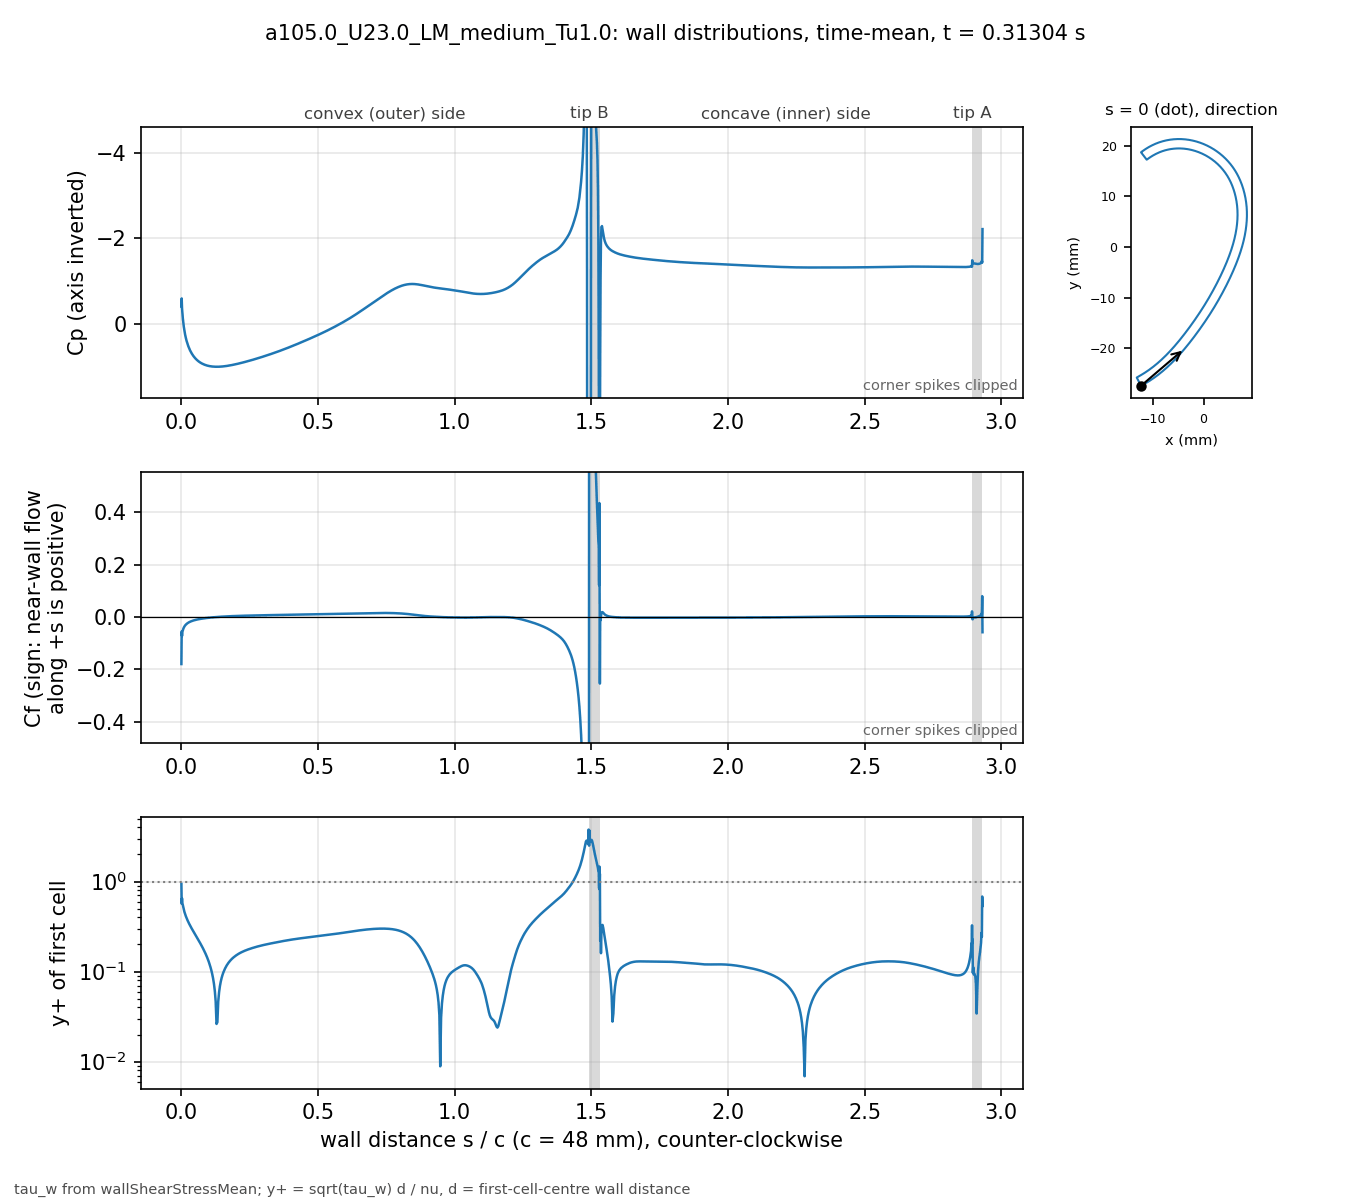

Values plotted in this chart, from the file beside it:
# a105.0_U23.0_LM_medium_Tu1.0 t=0.31304…, p_inf=0; Cf signed by near-wall flow dir…
patch, s_over_c, x_m, y_m, Cp, Cf, yplus, d_first_m
blade, 0.000000, -0.01234, -0.02743, -0.4008, -0.18, 0.9428, 2.0713e-06
blade, 0.001059, -0.0123, -0.02741, -0.5895, -0.05541, 0.5681, 2.2499e-06
blade, 0.002253, -0.01225, -0.02738, -0.3616, -0.07275, 0.6511, 2.2501e-06
blade, 0.003600, -0.01219, -0.02735, -0.2525, -0.05708, 0.5767, 2.2503e-06
blade, 0.005118, -0.01213, -0.02732, -0.1321, -0.05185, 0.5496, 2.2499e-06
blade, 0.006829, -0.01205, -0.02728, -0.027, -0.04568, 0.5159, 2.25e-06
blade, 0.008759, -0.01197, -0.02723, 0.07202, -0.04085, 0.4879, 2.2501e-06
blade, 0.01094, -0.01188, -0.02718, 0.1644, -0.03653, 0.4613, 2.25e-06
blade, 0.01339, -0.01178, -0.02713, 0.2515, -0.03273, 0.4367, 2.2501e-06
blade, 0.01615, -0.01166, -0.02706, 0.3338, -0.02931, 0.4132, 2.2498e-06
blade, 0.01918, -0.01154, -0.02699, 0.4095, -0.0263, 0.3913, 2.2495e-06
blade, 0.0223, -0.01141, -0.02691, 0.476, -0.02375, 0.372, 2.2499e-06
blade, 0.02543, -0.01128, -0.02684, 0.5334, -0.02161, 0.3548, 2.2499e-06
blade, 0.02855, -0.01115, -0.02676, 0.5837, -0.01976, 0.3393, 2.2499e-06
blade, 0.03168, -0.01102, -0.02668, 0.628, -0.01815, 0.3252, 2.2502e-06
blade, 0.0348, -0.01089, -0.0266, 0.6674, -0.01673, 0.3122, 2.2504e-06
blade, 0.03793, -0.01077, -0.02652, 0.7027, -0.01545, 0.3001, 2.2505e-06
blade, 0.04105, -0.01064, -0.02644, 0.7343, -0.0143, 0.2887, 2.2503e-06
blade, 0.04417, -0.01051, -0.02636, 0.7629, -0.01326, 0.2779, 2.2501e-06
blade, 0.0473, -0.01039, -0.02628, 0.7887, -0.0123, 0.2677, 2.2498e-06
blade, 0.05042, -0.01026, -0.0262, 0.8121, -0.01142, 0.258, 2.2499e-06
blade, 0.05355, -0.01014, -0.02611, 0.8334, -0.01061, 0.2486, 2.25e-06
blade, 0.05667, -0.01001, -0.02603, 0.8528, -0.009854, 0.2396, 2.2499e-06
blade, 0.05979, -0.009891, -0.02594, 0.8704, -0.009147, 0.2308, 2.2498e-06
blade, 0.06292, -0.009768, -0.02586, 0.8865, -0.008486, 0.2223, 2.2496e-06
blade, 0.06604, -0.009646, -0.02577, 0.9011, -0.007865, 0.214, 2.2498e-06
blade, 0.06917, -0.009524, -0.02568, 0.9145, -0.007279, 0.2059, 2.2499e-06
blade, 0.07229, -0.009403, -0.02559, 0.9266, -0.006725, 0.1979, 2.2496e-06
blade, 0.07541, -0.009283, -0.0255, 0.9377, -0.006201, 0.19, 2.2493e-06
blade, 0.07854, -0.009163, -0.02541, 0.9477, -0.005704, 0.1823, 2.2496e-06
blade, 0.08166, -0.009043, -0.02532, 0.9567, -0.005231, 0.1746, 2.2497e-06
blade, 0.08479, -0.008924, -0.02523, 0.9649, -0.00478, 0.1669, 2.2498e-06
blade, 0.08791, -0.008806, -0.02514, 0.9723, -0.00435, 0.1592, 2.25e-06
blade, 0.09104, -0.008688, -0.02505, 0.9789, -0.003939, 0.1515, 2.2501e-06
blade, 0.09416, -0.008571, -0.02495, 0.9848, -0.003547, 0.1438, 2.2502e-06
blade, 0.09728, -0.008454, -0.02486, 0.99, -0.00317, 0.1359, 2.2503e-06
blade, 0.1004, -0.008338, -0.02477, 0.9946, -0.002809, 0.128, 2.2503e-06
blade, 0.1035, -0.008222, -0.02467, 0.9985, -0.002462, 0.1198, 2.2503e-06
blade, 0.1067, -0.008107, -0.02457, 1.002, -0.002129, 0.1114, 2.2501e-06
blade, 0.1098, -0.007992, -0.02448, 1.005, -0.001808, 0.1027, 2.2501e-06
blade, 0.1129, -0.007878, -0.02438, 1.007, -0.0015, 0.09348, 2.2501e-06
blade, 0.116, -0.007764, -0.02428, 1.009, -0.001202, 0.08371, 2.2501e-06
blade, 0.1192, -0.007651, -0.02418, 1.011, -0.0009161, 0.07306, 2.25e-06
blade, 0.1223, -0.007538, -0.02409, 1.012, -0.0006403, 0.06107, 2.2498e-06
blade, 0.1254, -0.007426, -0.02399, 1.012, -0.0003744, 0.0467, 2.2496e-06
blade, 0.1285, -0.007315, -0.02389, 1.013, -0.0001181, 0.02623, 2.2498e-06
blade, 0.1316, -0.007203, -0.02379, 1.013, 0.000129, 0.02741, 2.2499e-06
blade, 0.1348, -0.007093, -0.02368, 1.012, 0.0003677, 0.04628, 2.2497e-06
blade, 0.1379, -0.006983, -0.02358, 1.012, 0.0005978, 0.05902, 2.2501e-06
blade, 0.141, -0.006873, -0.02348, 1.011, 0.0008204, 0.06914, 2.2501e-06
blade, 0.1441, -0.006764, -0.02338, 1.009, 0.001036, 0.07768, 2.2501e-06
blade, 0.1473, -0.006656, -0.02327, 1.008, 0.001244, 0.08515, 2.2504e-06
blade, 0.1504, -0.006547, -0.02317, 1.006, 0.001446, 0.09179, 2.2503e-06
blade, 0.1535, -0.00644, -0.02307, 1.004, 0.001641, 0.0978, 2.2502e-06
blade, 0.1566, -0.006333, -0.02296, 1.002, 0.001831, 0.1033, 2.2501e-06
blade, 0.1598, -0.006226, -0.02285, 0.9993, 0.002014, 0.1083, 2.2498e-06
blade, 0.1629, -0.00612, -0.02275, 0.9966, 0.002192, 0.113, 2.25e-06
blade, 0.166, -0.006014, -0.02264, 0.9937, 0.002364, 0.1174, 2.2501e-06
blade, 0.1691, -0.005909, -0.02254, 0.9906, 0.00253, 0.1214, 2.2498e-06
... 914 more rows
